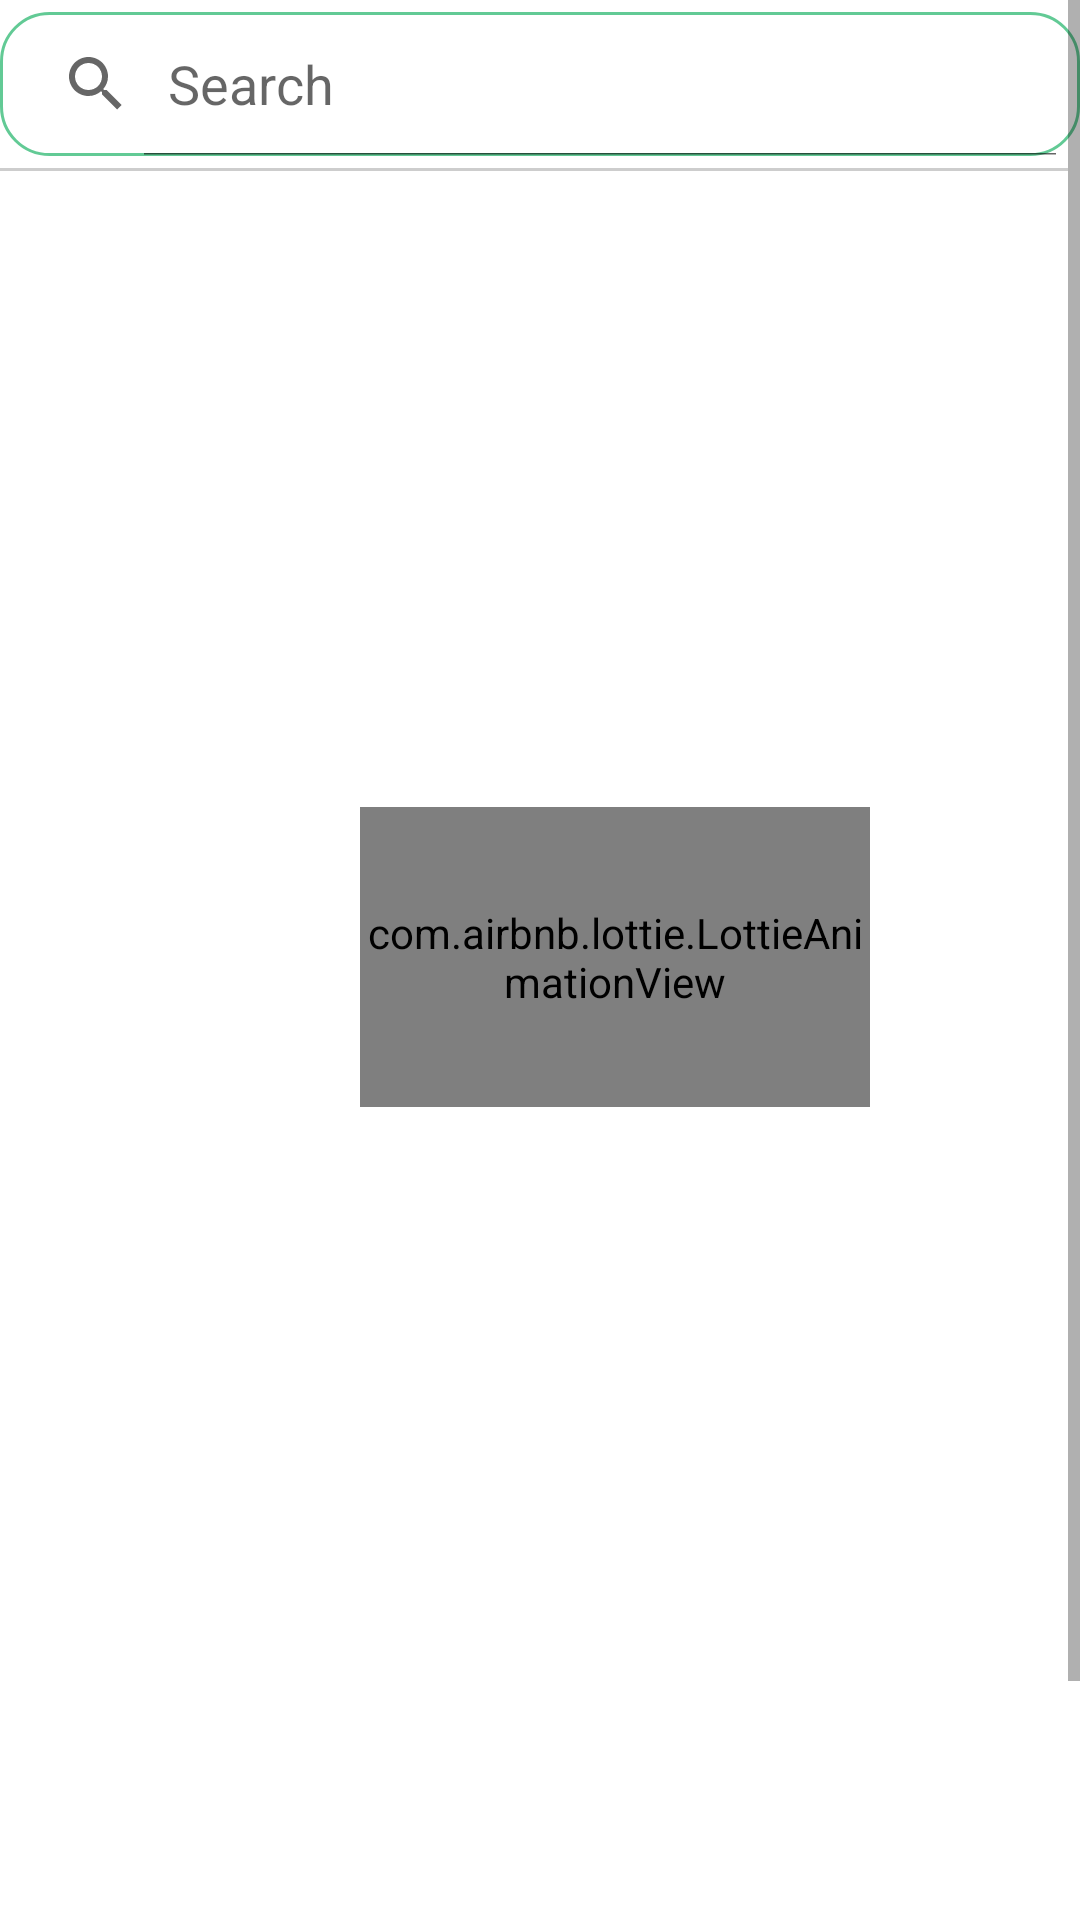

Android layout source for this screen:
<!-- AndroidManifest.xml: application theme Theme.Tabkati -->
<!-- res/layout/fragment_search.xml -->
<?xml version="1.0" encoding="utf-8"?>
<layout xmlns:android="http://schemas.android.com/apk/res/android"
    xmlns:app="http://schemas.android.com/apk/res-auto"
    xmlns:tools="http://schemas.android.com/tools">

    <data>

        <variable
            name="viewModel"
            type="com.example.tabkati.ui.recipes.SearchViewModel" />

        <variable
            name="data"
            type="com.example.tabkati.data.RecipesItemResponse" />

        <variable
            name="searchFragment"
            type="com.example.tabkati.ui.recipes.SearchFragment" />
    </data>

    <ScrollView
        android:layout_width="match_parent"
        android:layout_height="match_parent">

        <androidx.constraintlayout.widget.ConstraintLayout
            android:layout_width="match_parent"
            android:layout_height="match_parent">


            <SearchView
                android:id="@+id/search_bar"
                android:layout_width="match_parent"
                android:layout_height="0dp"
                android:layout_marginTop="4dp"
                android:layout_marginBottom="4dp"
                android:background="@drawable/searchview_background"
                android:iconifiedByDefault="false"
                android:queryHint="Search"

                app:layout_constraintEnd_toEndOf="parent"
                app:layout_constraintStart_toStartOf="parent"
                app:layout_constraintTop_toTopOf="parent" />

            <View
                android:id="@+id/divider"
                android:layout_width="match_parent"
                android:layout_height="1dp"
                android:layout_marginTop="4dp"
                android:layout_marginEnd="4dp"
                android:background="#CDCDCD"
                app:layout_constraintEnd_toEndOf="parent"
                app:layout_constraintTop_toBottomOf="@id/search_bar" />

            <androidx.recyclerview.widget.RecyclerView
                android:id="@+id/recycler_view_of_recipes_search"
                listOFSearch="@{viewModel.recipesList}"
                android:layout_width="match_parent"
                android:layout_height="wrap_content"
                android:layout_weight="1"
                android:clipToPadding="false"
                android:visibility="gone"
                app:layoutManager="androidx.recyclerview.widget.LinearLayoutManager"
                app:layout_constraintBottom_toBottomOf="parent"
                app:layout_constraintEnd_toEndOf="parent"
                app:layout_constraintHorizontal_bias="0.0"
                app:layout_constraintStart_toStartOf="parent"
                app:layout_constraintTop_toBottomOf="@+id/divider"
                app:layout_constraintVertical_bias="0.0"
                app:spanCount="1" />

            <com.airbnb.lottie.LottieAnimationView
                android:id="@+id/animationView"
                android:layout_width="170dp"
                android:layout_height="100dp"
                android:layout_centerHorizontal="true"
                android:layout_marginStart="120dp"
                android:layout_marginTop="269dp"
                android:layout_marginEnd="121dp"
                android:layout_marginBottom="362dp"
                app:layout_constraintBottom_toBottomOf="parent"
                app:layout_constraintEnd_toEndOf="parent"
                app:layout_constraintHorizontal_bias="0.0"
                app:layout_constraintStart_toStartOf="parent"
                app:layout_constraintTop_toTopOf="parent"
                app:layout_constraintVertical_bias="1.0"
                app:lottie_autoPlay="true"
                app:lottie_loop="true" />
        </androidx.constraintlayout.widget.ConstraintLayout>
    </ScrollView>
</layout>
<!-- resources referenced by this layout -->
<resources>
  <!-- drawable searchview_background (drawable) -->
  <?xml version="1.0" encoding="utf-8"?>
  <shape xmlns:android="http://schemas.android.com/apk/res/android"
      android:shape="rectangle">
      <corners
          android:radius="16dp"/>
      <stroke
          android:color="?attr/colorPrimary"
          android:width="1dp"/>
  
  
  </shape>
  <style name="Theme.Tabkati" parent="Theme.MaterialComponents.DayNight.DarkActionBar">
          
          <item name="colorPrimary">@color/purple_500</item>
          <item name="colorPrimaryVariant">@color/purple_700</item>
          <item name="colorOnPrimary">@color/white</item>
          
          <item name="colorSecondary">@color/teal_200</item>
          <item name="colorSecondaryVariant">@color/teal_700</item>
          <item name="colorOnSecondary">@color/black</item>
          
          <item name="android:statusBarColor" tools:targetApi="l">?attr/colorPrimaryVariant</item>
          
      </style>
  <color name="purple_500">#C130B973</color>
  <color name="purple_700">#30B973</color>
  <color name="white">#FFFFFFFF</color>
  <color name="teal_200">#cccc</color>
  <color name="teal_700">#A8A8A8</color>
  <color name="black">#FF000000</color>
</resources>
